Run: headless pygame with SDL's dummy video driver; simulated clock (each Clock.tick advances the game by its frame time, no real sleeping); random seed 0; keys injected as events and as key.get_pressed() state; mouse plan: one left click at the window centre at the start of phase 2, then a move to the lower-right quarter at the start of phase 3.
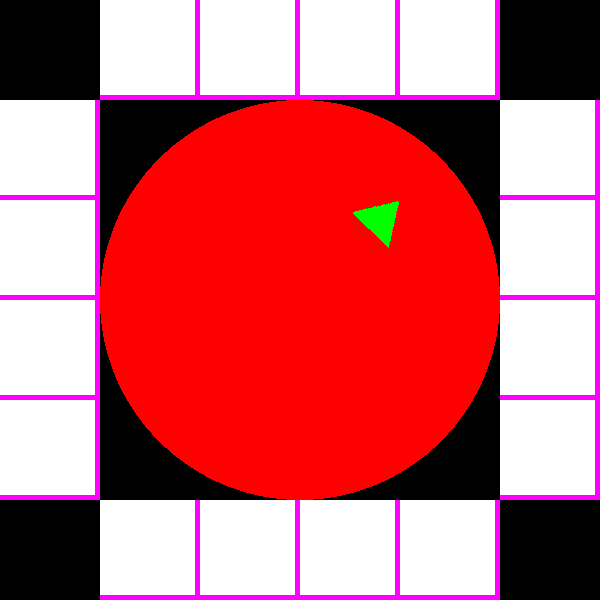
Frame 1 of 4 · flips 1–60 · no input
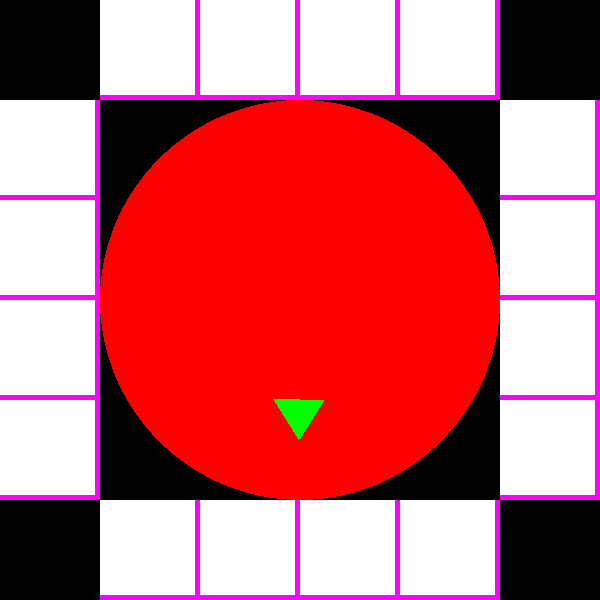
Frame 2 of 4 · flips 61–180 · clicked the window centre · tapped SPACE, RETURN · held RIGHT (→), D
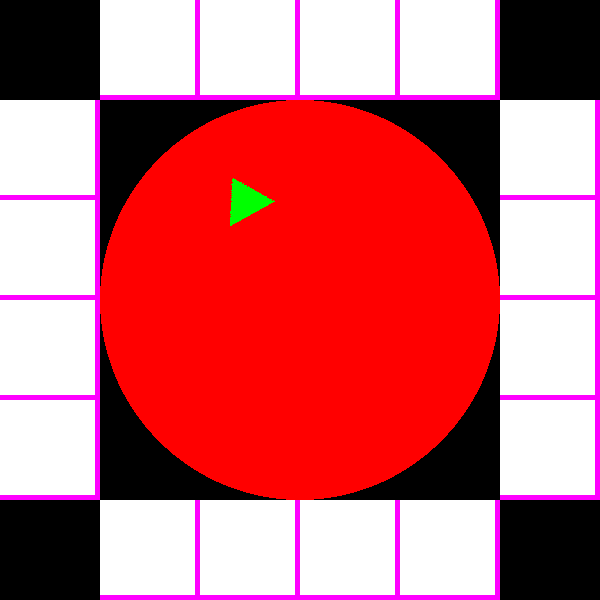
Frame 3 of 4 · flips 181–300 · moved the mouse to the lower-right quarter · held DOWN (↓), S
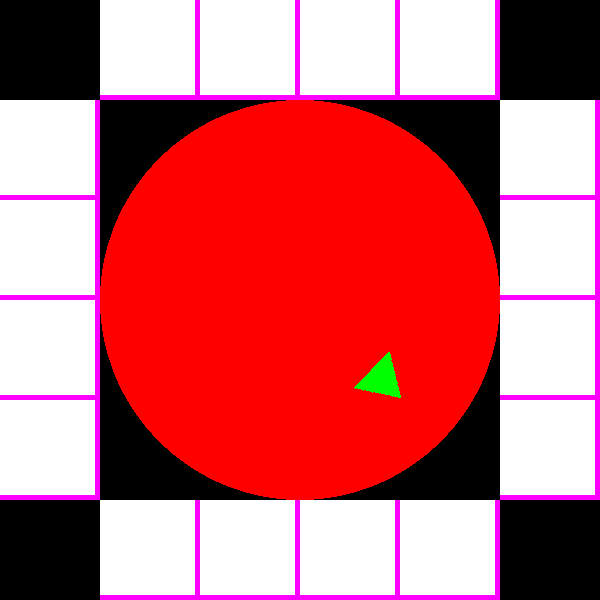
Frame 4 of 4 · flips 301–420 · held LEFT (←), A, UP (↑), W

The pygame program that drew these frames:

import pygame, sys, random


WIDTH, HEIGHT = 600, 600


class Circumference:

    def __init__(self, x, y, w, screen):
        self.x = x
        self.y = y
        self.w = w
        self.screen = screen
        self.angle = random.randint(0, 360)
        self.speed = random.randint(1, 3)

    def draw(self):
        pygame.draw.circle(self.screen, (255, 0, 0), (self.x, self.y), self.w)
        self.surface_rect = pygame.Rect(100, 150, 400, 300)
        self.surface = pygame.Surface(self.surface_rect.size, pygame.SRCALPHA)
        # Draw rect
        self.rotation()
        pygame.draw.polygon(self.surface, (0, 255, 0), points=[(175, 50), (200, 10), (225, 50)])
        self.surface = pygame.transform.rotate(self.surface, self.angle)
        self.screen.blit(self.surface, self.surface.get_rect(center=self.surface_rect.center))

    def rotation(self):
        if self.speed < 0.1:
            pass
        else:
            if self.angle >= 360:
                self.angle = 0
            self.angle += self.speed
            self.speed -= 0.001


class Choose:

    def __init__(self, x, y, w, h, screen, state):
        self.x = x
        self.y = y
        self.h = h
        self.w = w
        self.screen = screen
        self.state = state

    def draw(self):
        if not self.state:
            obj = pygame.Rect(self.x, self.y, self.w, self.h)
            pygame.draw.rect(self.screen, (255, 0, 255), obj)
            obj = pygame.Rect(self.x, self.y, self.w-5, self.h-5)
            pygame.draw.rect(self.screen, (255, 255, 255), obj)
        else:
            obj = pygame.Rect(self.x, self.y, self.w, self.h)
            pygame.draw.rect(self.screen, (255, 0, 0), obj)


class MainController:

    def __init__(self, screen):
        self.screen = screen
        self.circumference = Circumference(WIDTH/2, HEIGHT/2, 200, screen)
        self.chooses = [[], [], [], []]
        self.last_choose = None
        self.quantity = 4
        for i in range(self.quantity):
            chw = (WIDTH-200)/self.quantity
            chx = WIDTH-100-chw-chw*i
            self.chooses[0].append(Choose(chx, 0, chw, 100, self.screen, False))
        for i in range(self.quantity):
            chw = (WIDTH-200)/self.quantity
            chx = chw*i+100
            self.chooses[2].append(Choose(chx, HEIGHT-100, chw, 100, self.screen, False))
        for i in range(self.quantity):
            chh = (HEIGHT-200)/self.quantity
            chy = 100+chh*i
            self.chooses[1].append(Choose(0, chy, 100, chh, self.screen, False))
        for i in range(1, self.quantity+1):
            chh = (HEIGHT-200)/self.quantity
            chy = (HEIGHT-100)-chh*i
            self.chooses[3].append(Choose(WIDTH-100, chy, 100, chh, self.screen, False))

    def update(self):
        for row in self.chooses:
            for ch in row:
                ch.draw()
        self.circumference.draw()
        self.highlight()

    def highlight(self):
        if self.circumference.speed < 0.1:
            length = WIDTH - 200
            rect_angle = 90 / self.quantity
            for row in range(1, len(self.chooses)):
                s = 45*row+45*(row-1)
                for i in range(self.quantity):
                    if s+(rect_angle*i) < self.circumference.angle <= s+(rect_angle*(i+1)):
                        self.chooses[row][i].state = True
                        self.last_choose = self.chooses[row][i]
                        return 0
            d = 0
            for i in range(self.quantity):
                if i < 2:
                    if 315+(rect_angle*i) < self.circumference.angle <= 315+(rect_angle*(i+1)):
                        self.chooses[0][i].state = True
                        self.last_choose = self.chooses[0][i]
                else:
                    if rect_angle*d < self.circumference.angle <= rect_angle*(d+1):
                        self.chooses[0][i].state = True
                        self.last_choose = self.chooses[0][i]
                    d += 1


def main():
    project_name = 'Fortune'
    screen = pygame.display.set_mode((WIDTH, HEIGHT))
    pygame.display.set_caption(project_name)
    pygame.font.init()
    fpsClock = pygame.time.Clock()
    main_controller = MainController(screen)

    while True:
        for event in pygame.event.get():
            if event.type == pygame.QUIT:
                pygame.quit()
                sys.exit()
            elif event.type == pygame.MOUSEBUTTONDOWN and main_controller.circumference.speed < 0.1:
                main_controller.circumference.speed = random.randint(1, 5)
                main_controller.last_choose.state = False

        screen.fill((0, 0, 0))
        main_controller.update()
        pygame.display.update()
        # fpsClock.tick(10)


if __name__ == '__main__':
    main()
